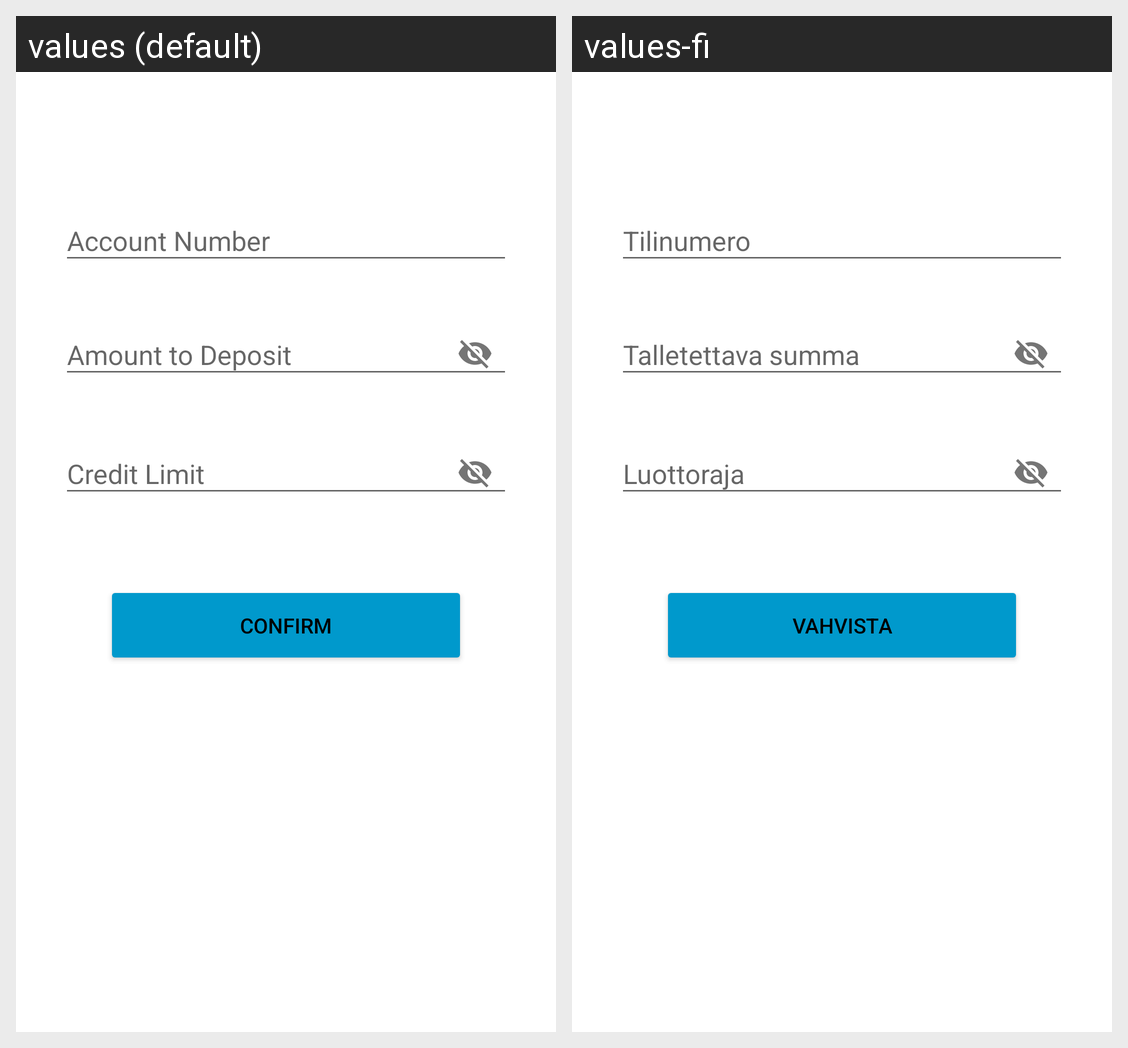

This grid shows one Android layout under two languages. Give, for every string resource on the screen, its name, the default text and each shown locale's text.
Android screen res/layout/activity_create_new_credit_account.xml rendered under 2 locales, left to right: values (default), values-fi. Device: Nexus 5 (rendered at 1080×1920; each locale shown at half size, 540×960, under a caption strip naming it); theme AppTheme.
Strings drawn on this screen, with the default value and each locale's value (text and hints the layout hard-codes, and strings that could not be matched under every locale, appear in the picture but are not listed):

accountNum
  values: Account Number
  values-fi: Tilinumero

amountofmoney
  values: Amount to Deposit
  values-fi: Talletettava summa

creditLimit
  values: Credit Limit
  values-fi: Luottoraja

confirm
  values: Confirm
  values-fi: Vahvista
